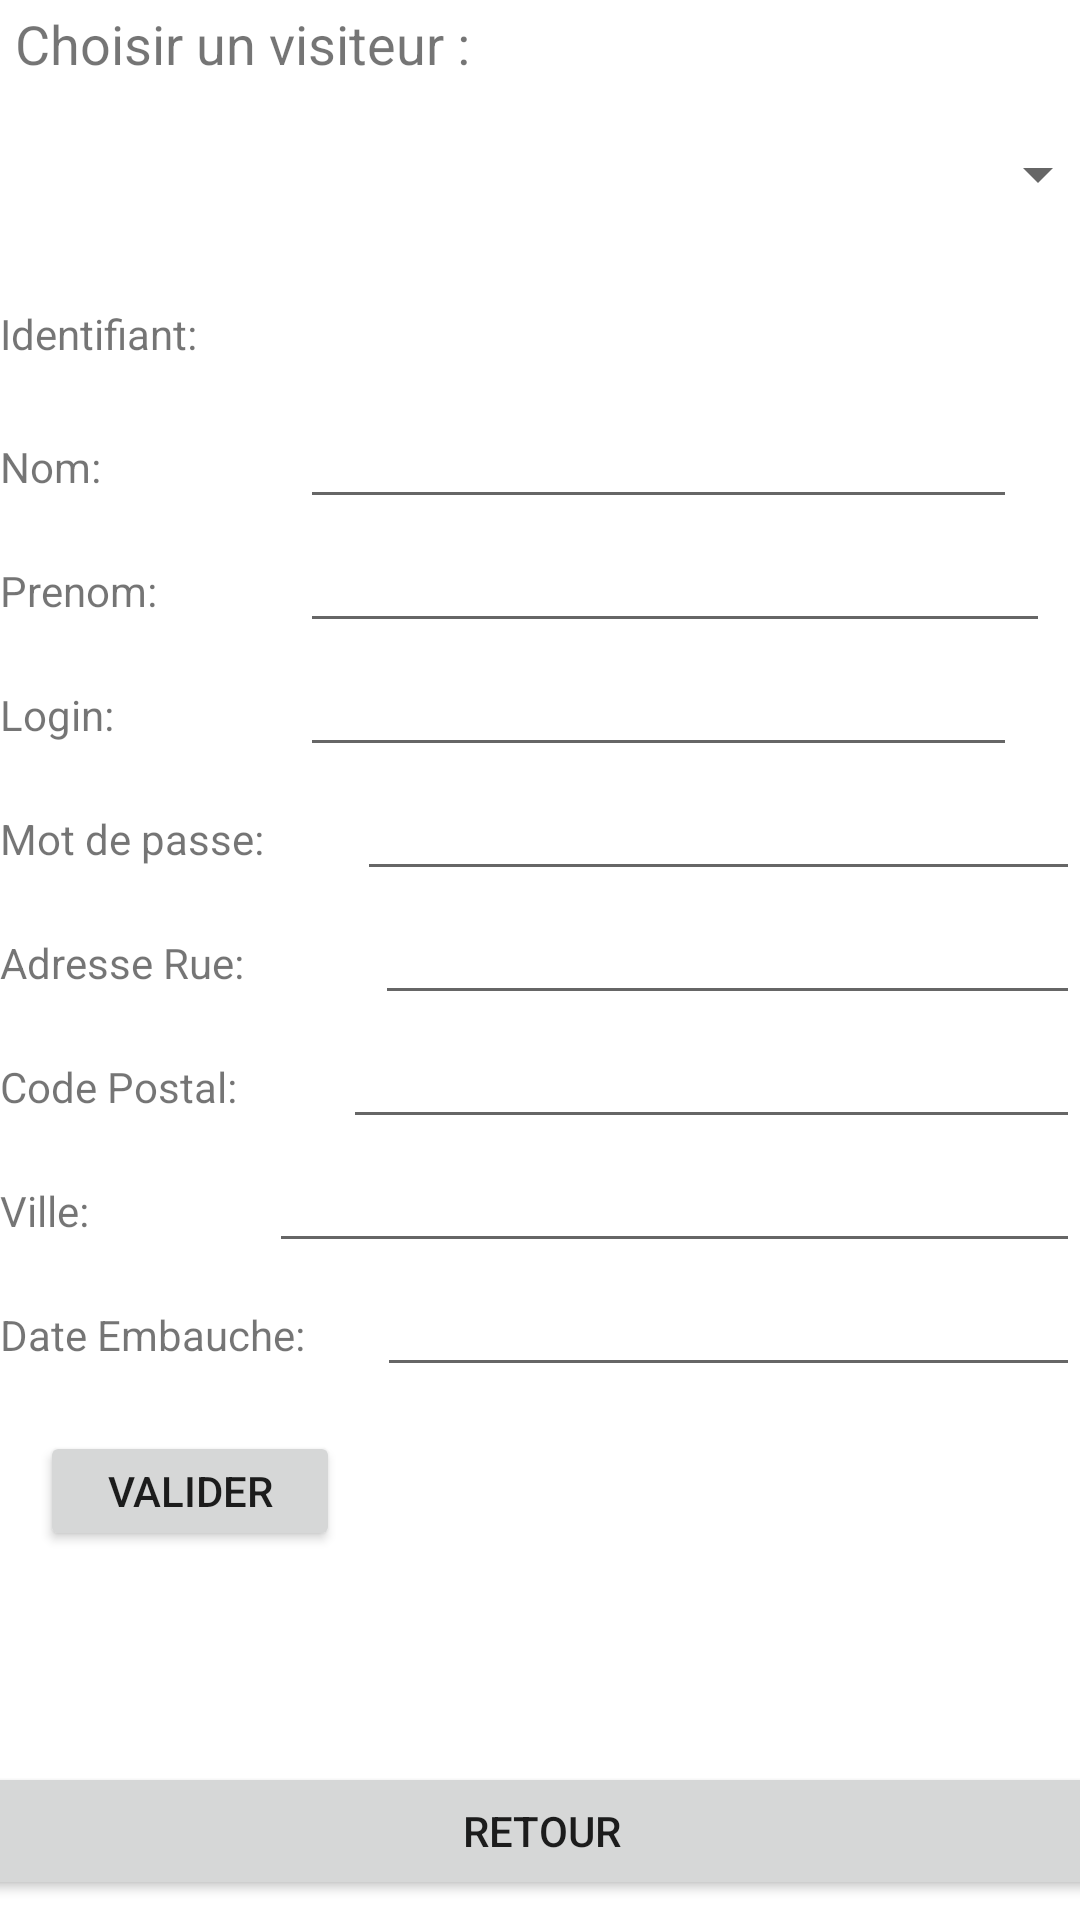

Reconstruct the res/layout file that produces this screen, plus the resources it refers to.
<!-- AndroidManifest.xml: application theme Theme.ProjetBddDistante -->
<!-- res/layout/activity_modification.xml -->
<?xml version="1.0" encoding="utf-8"?>
<androidx.constraintlayout.widget.ConstraintLayout xmlns:android="http://schemas.android.com/apk/res/android"
    xmlns:app="http://schemas.android.com/apk/res-auto"
    xmlns:tools="http://schemas.android.com/tools"
    android:layout_width="match_parent"
    android:layout_height="match_parent"
    tools:context=".Controleur.ModificationActivity">

    <Spinner
        android:id="@+id/spinner"
        android:layout_width="379dp"
        android:layout_height="28dp"
        android:layout_marginTop="44dp"
        app:layout_constraintEnd_toEndOf="parent"
        app:layout_constraintStart_toStartOf="parent"
        app:layout_constraintTop_toTopOf="parent" />

    <TextView
        android:id="@+id/textView"
        android:layout_width="235dp"
        android:layout_height="27dp"
        android:text="Choisir un visiteur :"
        android:textSize="18sp"
        app:layout_constraintBottom_toBottomOf="parent"
        app:layout_constraintEnd_toEndOf="parent"
        app:layout_constraintHorizontal_bias="0.039"
        app:layout_constraintStart_toStartOf="parent"
        app:layout_constraintTop_toTopOf="parent"
        app:layout_constraintVertical_bias="0.004" />

    <Button
        android:id="@+id/btnretour4"
        android:layout_width="380dp"
        android:layout_height="46dp"
        android:text="retour"
        app:layout_constraintBottom_toBottomOf="parent"
        app:layout_constraintEnd_toEndOf="parent"
        app:layout_constraintHorizontal_bias="0.516"
        app:layout_constraintStart_toStartOf="parent"
        app:layout_constraintTop_toTopOf="parent"
        app:layout_constraintVertical_bias="0.989" />

    <LinearLayout
        android:id="@+id/linearLayout"
        android:layout_width="match_parent"
        android:layout_height="wrap_content"
        android:orientation="vertical"
        app:layout_constraintBottom_toBottomOf="parent"
        app:layout_constraintEnd_toEndOf="parent"
        app:layout_constraintStart_toStartOf="parent"
        app:layout_constraintTop_toTopOf="parent"
        app:layout_constraintVertical_bias="0.323"
        tools:ignore="MissingConstraints">

        <LinearLayout
            android:layout_width="wrap_content"
            android:layout_height="wrap_content"
            android:layout_weight="1"
            android:orientation="horizontal">

            <TextView
                android:id="@+id/textViewId"
                android:layout_width="100dp"
                android:layout_height="wrap_content"
                android:layout_marginTop="50px"
                android:layout_weight="1"
                android:lineSpacingExtra="12sp"
                android:text="Identifiant:" />

            <TextView
                android:id="@+id/textId"
                android:layout_width="239dp"
                android:layout_height="30dp"
                android:layout_marginTop="50px"
                android:layout_weight="1" />
        </LinearLayout>

        <LinearLayout
            android:layout_width="wrap_content"
            android:layout_height="wrap_content"
            android:layout_weight="1"
            android:orientation="horizontal">

            <TextView
                android:id="@+id/textViewNom"
                android:layout_width="100dp"
                android:layout_height="wrap_content"
                android:layout_weight="1"
                android:text="Nom:" />

            <EditText
                android:id="@+id/editTextNom"
                android:layout_width="239dp"
                android:layout_height="wrap_content"
                android:layout_weight="1"
                android:ems="10"
                android:inputType="textPersonName" />
        </LinearLayout>

        <LinearLayout
            android:layout_width="wrap_content"
            android:layout_height="wrap_content"
            android:layout_weight="1"
            android:orientation="horizontal">

            <TextView
                android:id="@+id/textViewP"
                android:layout_width="100dp"
                android:layout_height="wrap_content"
                android:layout_weight="1"
                android:text="Prenom: " />

            <EditText
                android:id="@+id/editTextPre"
                android:layout_width="250dp"
                android:layout_height="wrap_content"
                android:layout_weight="1"
                android:ems="10"
                android:inputType="textPersonName" />
        </LinearLayout>

        <LinearLayout
            android:layout_width="wrap_content"
            android:layout_height="wrap_content"
            android:layout_weight="1"
            android:orientation="horizontal">

            <TextView
                android:id="@+id/textViewLogin"
                android:layout_width="100dp"
                android:layout_height="wrap_content"
                android:layout_weight="1"
                android:text="Login:" />

            <EditText
                android:id="@+id/editTextLogin"
                android:layout_width="239dp"
                android:layout_height="wrap_content"
                android:layout_weight="1"
                android:ems="10"
                android:inputType="textPersonName" />
        </LinearLayout>

        <LinearLayout
            android:layout_width="match_parent"
            android:layout_height="match_parent"
            android:orientation="horizontal">

            <TextView
                android:id="@+id/textViewMdp"
                android:layout_width="wrap_content"
                android:layout_height="wrap_content"
                android:layout_weight="1"
                android:text="Mot de passe:"
                tools:layout_editor_absoluteX="0dp"
                tools:layout_editor_absoluteY="228dp" />

            <EditText
                android:id="@+id/editTextMdp"
                android:layout_width="wrap_content"
                android:layout_height="wrap_content"
                android:layout_weight="1"
                android:ems="10"
                android:inputType="textPersonName" />
        </LinearLayout>

        <LinearLayout
            android:layout_width="match_parent"
            android:layout_height="wrap_content"
            android:layout_weight="1"
            android:orientation="horizontal">

            <TextView
                android:id="@+id/textViewAdRue"
                android:layout_width="100dp"
                android:layout_height="wrap_content"
                android:layout_weight="1"
                android:text="Adresse Rue:" />

            <EditText
                android:id="@+id/editTextAdRue"
                android:layout_width="wrap_content"
                android:layout_height="wrap_content"
                android:layout_weight="1"
                android:ems="10"
                android:inputType="textPersonName" />
        </LinearLayout>

        <LinearLayout
            android:layout_width="match_parent"
            android:layout_height="match_parent"
            android:layout_weight="1"
            android:orientation="horizontal">

            <TextView
                android:id="@+id/textViewCP"
                android:layout_width="wrap_content"
                android:layout_height="wrap_content"
                android:layout_weight="1"
                android:text="Code Postal:" />

            <EditText
                android:id="@+id/editTextCP"
                android:layout_width="wrap_content"
                android:layout_height="wrap_content"
                android:layout_weight="1"
                android:ems="10"
                android:inputType="textPersonName" />
        </LinearLayout>

        <LinearLayout
            android:layout_width="match_parent"
            android:layout_height="match_parent"
            android:layout_weight="1"
            android:orientation="horizontal">

            <TextView
                android:id="@+id/textViewVille"
                android:layout_width="wrap_content"
                android:layout_height="wrap_content"
                android:layout_weight="1"
                android:text="Ville:" />

            <EditText
                android:id="@+id/editTextVille"
                android:layout_width="wrap_content"
                android:layout_height="wrap_content"
                android:layout_weight="1"
                android:ems="10"
                android:inputType="textPersonName" />
        </LinearLayout>


        <LinearLayout
            android:layout_width="match_parent"
            android:layout_height="match_parent"
            android:orientation="horizontal">

            <TextView
                android:id="@+id/textViewDate"
                android:layout_width="wrap_content"
                android:layout_height="wrap_content"
                android:layout_weight="1"
                android:text="Date Embauche:"
                tools:layout_editor_absoluteX="0dp"
                tools:layout_editor_absoluteY="228dp" />

            <EditText
                android:id="@+id/editTextDate"
                android:layout_width="wrap_content"
                android:layout_height="wrap_content"
                android:layout_weight="1"
                android:ems="10"
                android:inputType="textPersonName" />
        </LinearLayout>

    </LinearLayout>

    <Button
        android:id="@+id/buttonValiderModifs"
        android:layout_width="100dp"
        android:layout_height="40dp"
        android:layout_marginBottom="4dp"
        android:text="Valider"
        app:layout_constraintBottom_toBottomOf="parent"
        app:layout_constraintEnd_toEndOf="parent"
        app:layout_constraintHorizontal_bias="0.051"
        app:layout_constraintStart_toStartOf="parent"
        app:layout_constraintTop_toTopOf="@+id/linearLayout"
        app:layout_constraintVertical_bias="0.767"
        tools:ignore="MissingConstraints" />
</androidx.constraintlayout.widget.ConstraintLayout>
<!-- resources referenced by this layout -->
<resources>
  <style name="Theme.ProjetBddDistante" parent="Theme.MaterialComponents.DayNight.DarkActionBar">
          
          <item name="colorPrimary">@color/purple_500</item>
          <item name="colorPrimaryVariant">@color/purple_700</item>
          <item name="colorOnPrimary">@color/white</item>
          
          <item name="colorSecondary">@color/teal_200</item>
          <item name="colorSecondaryVariant">@color/teal_700</item>
          <item name="colorOnSecondary">@color/black</item>
          
          <item name="android:statusBarColor" tools:targetApi="l">?attr/colorPrimaryVariant</item>
          
      </style>
  <!-- not gathered from this repository: default colours our renderer supplied (Android Studio template values) -->
  <color name="purple_500">#FF6200EE</color>
  <color name="purple_700">#FF3700B3</color>
  <color name="teal_200">#FF03DAC5</color>
  <color name="teal_700">#FF018786</color>
  <color name="black">#FF000000</color>
  <color name="white">#FFFFFFFF</color>
</resources>
